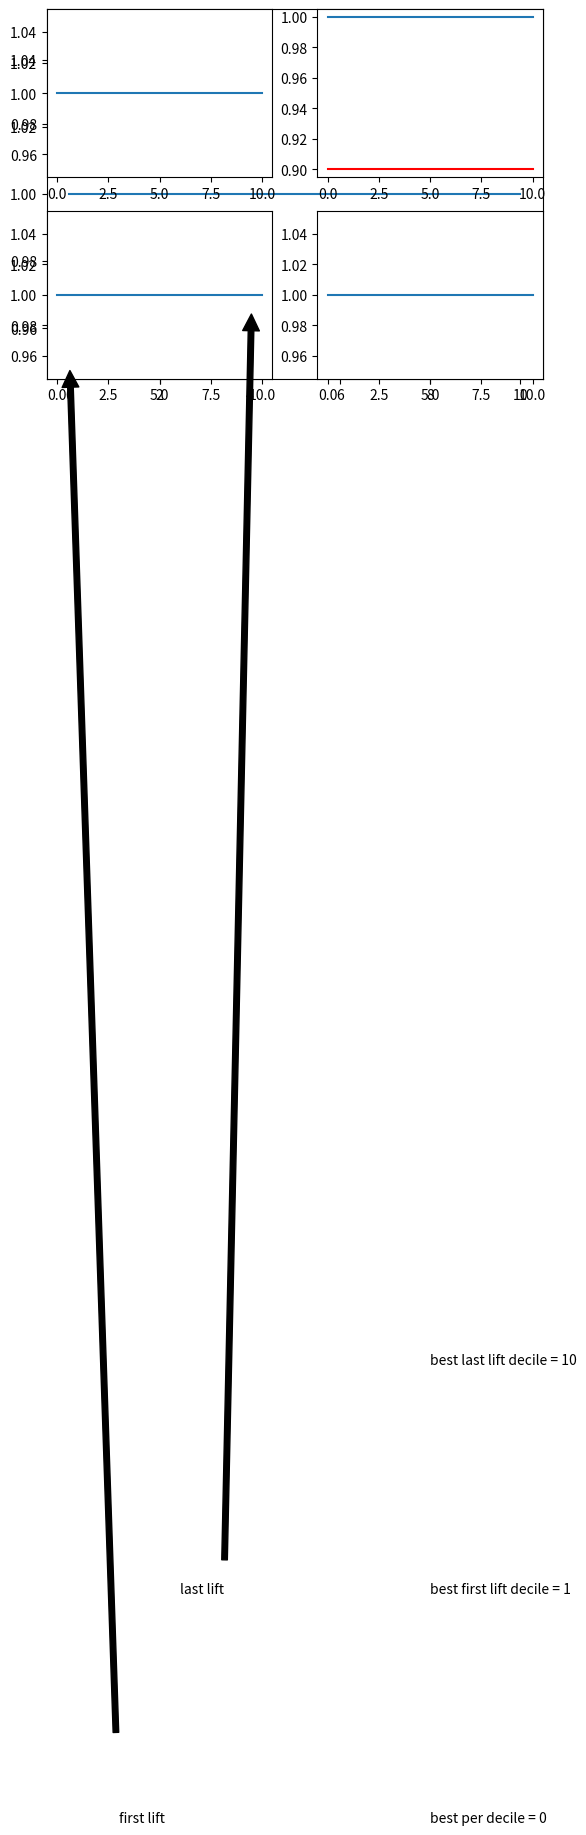

Source code (Python):
import matplotlib.pyplot as plt
import random


max_threshold = 0.9
lift_threshold = 0.05


example = {}
counter = 0
for i in range(11):
    example[i] = counter
    # counter += random.randint(0, 100) * (1 - 2 ** - i)
    counter += 100 * (2 ** - i)

print(example)

def function_to_y(function):
    pass

def dict_to_tuples(d):
    tups = []
    for k, v in d.items():
        tups.append(tuple([k, v]))

    return tups

def tuples_to_plot_ready(tups):
    x = []
    y = []
    for tup in tups:
        x.append(tup[0])
        y.append(tup[1])

    return x, y

def dict_to_decile_list(d):
    _ , y = tuples_to_plot_ready(dict_to_tuples(d))
    return y


def peak_for_lift(decile, lift):
    """
    :param decile: (list/dict) ex: [0, 5, 89, 104, 188, 249, 277, 300, 341, 432, 479]
    :param lift: (float) percentage of total where you'd want to stop for a peak
    :return the decile in which you should stop for this peak
    """
    total = decile[10]

    threshold_step = lift * total

    for i in range(2, len(decile)):
        current = decile[i]
        previous = decile[i - 1]

        # If the current decile's step was too high, then return the previous decile to make the threshold cut
        if current - previous < threshold_step:
            return i - 1


    # No peak was found
    return 10


def peak_for_max_threshold(decile, thresh_per):
    """

    :param decile: (list/dict) ex: [0, 5, 89, 104, 188, 249, 277, 300, 341, 432, 479]
    :param thresh_per:
    :return: the decile in which you should stop for this peak
    """
    total = decile[10]

    threshold = thresh_per * total

    for i in range(1, len(decile)):
        current = decile[i]

        # If the current decile's step was too low, then return the previous decile to make the threshold cut
        if current > threshold:
            return i - 1

def peak_for_last_lift(decile, lift):
    """
    :param decile: (list/dict) ex: [0, 5, 89, 104, 188, 249, 277, 300, 341, 432, 479]
    :param lift: (float) percentage of total where you'd want to stop for a peak
    :return the decile in which you should stop for this peak
    """
    total = decile[10]

    threshold_step = lift * total

    for i in range(len(decile) - 1, 0, -1):
        current = decile[i]
        previous = decile[i - 1]

        # If the current decile's step was too high, then return the previous decile to make the threshold cut
        if current - previous > threshold_step:
            return i


    # No peak was found
    return 10

def draw_horizontal_line(decile, thresh_per):
    total = decile[10]

    threshold = thresh_per * total

    x = []
    y = []

    for i in range(11):
        x.append(i)
        y.append(threshold)

    plt.plot(x, y, 'r')

    return


def df_to_list(dataf):
    new = []

    for elem in dataf[0]:
        new.append(elem)

    return new

def barlow_code():
    import numpy as np
    import pandas as pd
    import random

    # number of bins
    NUM_PERCENTILES = 10

    # create a data frame of ones
    df = pd.DataFrame(np.ones(NUM_PERCENTILES + 1))

    cumulative_value = 0
    bin_value = 0
    current_bin = 1
    num_bins = len(df.index) - 1

    # set the first bin's value to 0
    df[0][0] = 0

    # replace the 1's in the dataframe with the cumulative values
    while (cumulative_value < 1) & (current_bin <= num_bins):
        # each segment can be one of three types
        curve_type = random.randint(1, 3)

        if (curve_type == 1):  # draw a straight line from the current cumulative value to 100% in the last bin
            bin_value = (1 - cumulative_value) / (num_bins - current_bin + 1)
        elif (curve_type == 2):  # increase the cumulative value more than a straight line
            min_value = (1 - cumulative_value) / (num_bins - current_bin + 1)
            bin_value = random.uniform(min_value, 1)
        else:  # increase the cumulative value less than a straight line
            max_value = (1 - cumulative_value) / (num_bins - current_bin + 1)
            bin_value = random.uniform(0, max_value)

        cumulative_value += bin_value
        print(current_bin, bin_value, cumulative_value)
        if (cumulative_value > 1):
            cumulative_value = 1
        df[0][current_bin] = cumulative_value
        current_bin += 1

    df.plot(kind="line")

    return df

x = [0, 1, 2, 3, 4, 5, 6, 7, 8, 9, 10]
example_list = [0, 300, 500, 700, 850, 900, 920, 940, 970, 990, 1000]

example_list = df_to_list(barlow_code())

plt.subplot(221)
plt.plot(x, example_list)

plt.subplot(222)
plt.plot(x, example_list)
draw_horizontal_line(example_list, max_threshold)
percentage_max = peak_for_max_threshold(example_list, max_threshold)

plt.subplot(223)
plt.plot(x, example_list)
lift_max = peak_for_lift(example_list, lift_threshold)
lift_last_max = peak_for_last_lift(example_list, lift_threshold)
plt.annotate('first lift',
             xy=(lift_max - 0.5, (example_list[lift_max] + example_list[lift_max - 1]) / 2),
             xytext=(3, 0),
             arrowprops=dict(facecolor='black', shrink=0.05),
             )
plt.annotate('last lift',
             xy=(lift_last_max - 0.5, (example_list[lift_last_max] + example_list[lift_last_max - 1]) / 2),
             xytext=(6, .15),
             arrowprops=dict(facecolor='black', shrink=0.015),
             )

plt.subplot(224)
plt.plot(x, example_list)
plt.annotate('best per decile = ' + str(percentage_max),
             xy=(lift_max - 0.5, (example_list[lift_max] + example_list[lift_max - 1]) / 2),
             xytext=(5, 0),
             )
plt.annotate('best first lift decile = ' + str(lift_max),
             xy=(lift_max - 0.5, (example_list[lift_max] + example_list[lift_max - 1]) / 2),
             xytext=(5, .15),
             )
plt.annotate('best last lift decile = ' + str(lift_last_max),
             xy=(lift_max - 0.5, (example_list[lift_max] + example_list[lift_max - 1]) / 2),
             xytext=(5, .3),
             )


plt.show()
